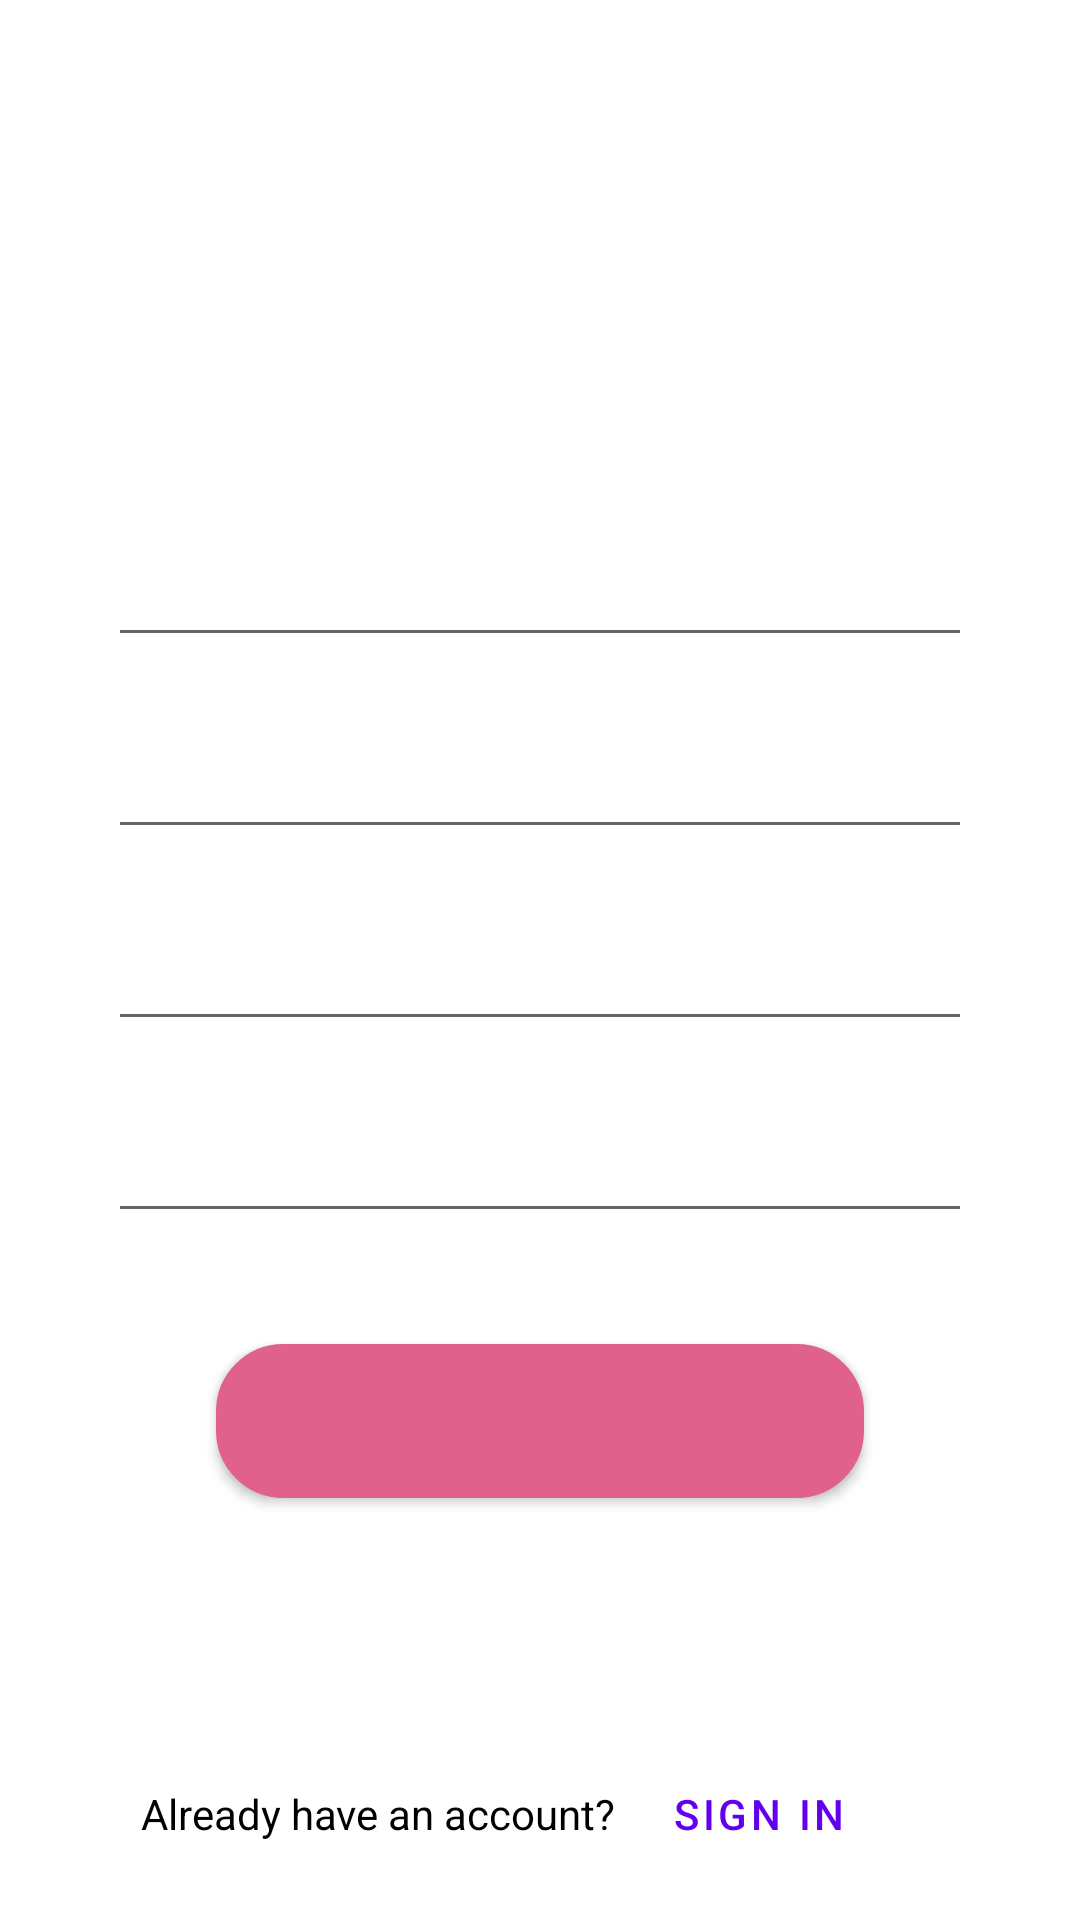

This screen was rendered from an Android layout file. Write that file and the resources it references.
<!-- AndroidManifest.xml: application theme Theme.LapTrinhAndroid_Lab8_Firebase -->
<!-- res/layout/activity_registry.xml -->
<?xml version="1.0" encoding="utf-8"?>
<androidx.constraintlayout.widget.ConstraintLayout xmlns:android="http://schemas.android.com/apk/res/android"
    xmlns:app="http://schemas.android.com/apk/res-auto"
    xmlns:tools="http://schemas.android.com/tools"
    android:layout_width="match_parent"
    android:layout_height="match_parent"
    tools:context=".Registry_Activity">

    <androidx.constraintlayout.widget.Guideline
        android:id="@+id/guideline22"
        android:layout_width="wrap_content"
        android:layout_height="wrap_content"
        android:orientation="horizontal"
        app:layout_constraintGuide_percent="0.2" />

    <androidx.constraintlayout.widget.Guideline
        android:id="@+id/guideline23"
        android:layout_width="wrap_content"
        android:layout_height="wrap_content"
        android:orientation="horizontal"
        app:layout_constraintGuide_percent="0.1" />

    <androidx.constraintlayout.widget.Guideline
        android:id="@+id/guideline24"
        android:layout_width="wrap_content"
        android:layout_height="wrap_content"
        android:orientation="vertical"
        app:layout_constraintGuide_percent="0.1" />

    <androidx.constraintlayout.widget.Guideline
        android:id="@+id/guideline25"
        android:layout_width="wrap_content"
        android:layout_height="wrap_content"
        android:orientation="vertical"
        app:layout_constraintGuide_percent="0.9" />

    <androidx.constraintlayout.widget.Guideline
        android:id="@+id/guideline26"
        android:layout_width="wrap_content"
        android:layout_height="wrap_content"
        android:orientation="vertical"
        app:layout_constraintGuide_percent="0.2" />

    <androidx.constraintlayout.widget.Guideline
        android:id="@+id/guideline27"
        android:layout_width="wrap_content"
        android:layout_height="wrap_content"
        android:orientation="vertical"
        app:layout_constraintGuide_percent="0.8" />

    <TextView
        android:id="@+id/txt_reg_title"
        android:layout_width="0dp"
        android:layout_height="0dp"
        app:layout_constraintBottom_toTopOf="@+id/guideline22"
        app:layout_constraintEnd_toStartOf="@+id/guideline27"
        app:layout_constraintHorizontal_bias="1.0"
        app:layout_constraintStart_toStartOf="@+id/guideline26"
        app:layout_constraintTop_toTopOf="@+id/guideline23"
        app:layout_constraintVertical_bias="0.0" />

    <androidx.constraintlayout.widget.Guideline
        android:id="@+id/guideline28"
        android:layout_width="wrap_content"
        android:layout_height="wrap_content"
        android:orientation="horizontal"
        app:layout_constraintGuide_percent="0.25" />

    <androidx.constraintlayout.widget.Guideline
        android:id="@+id/guideline29"
        android:layout_width="wrap_content"
        android:layout_height="wrap_content"
        android:orientation="horizontal"
        app:layout_constraintGuide_percent="0.35" />

    <androidx.constraintlayout.widget.Guideline
        android:id="@+id/guideline30"
        android:layout_width="wrap_content"
        android:layout_height="wrap_content"
        android:orientation="horizontal"
        app:layout_constraintGuide_percent="0.45" />

    <androidx.constraintlayout.widget.Guideline
        android:id="@+id/guideline31"
        android:layout_width="wrap_content"
        android:layout_height="wrap_content"
        android:orientation="horizontal"
        app:layout_constraintGuide_percent="0.55" />

    <androidx.constraintlayout.widget.Guideline
        android:id="@+id/guideline32"
        android:layout_width="wrap_content"
        android:layout_height="wrap_content"
        android:orientation="horizontal"
        app:layout_constraintGuide_percent="0.65" />

    <androidx.constraintlayout.widget.Guideline
        android:id="@+id/guideline33"
        android:layout_width="wrap_content"
        android:layout_height="wrap_content"
        android:orientation="horizontal"
        app:layout_constraintGuide_percent="0.70" />

    <androidx.constraintlayout.widget.Guideline
        android:id="@+id/guideline34"
        android:layout_width="wrap_content"
        android:layout_height="wrap_content"
        android:orientation="horizontal"
        app:layout_constraintGuide_percent="0.78" />

    <EditText
        android:id="@+id/edt_reg_name"
        android:layout_width="0dp"
        android:layout_height="0dp"
        android:layout_marginTop="5dp"
        android:layout_marginBottom="5dp"
        android:ems="10"
        android:inputType="textPersonName"
        app:layout_constraintBottom_toTopOf="@+id/guideline29"
        app:layout_constraintEnd_toStartOf="@+id/guideline25"
        app:layout_constraintStart_toStartOf="@+id/guideline24"
        app:layout_constraintTop_toTopOf="@+id/guideline28" />

    <EditText
        android:id="@+id/edt_reg_email"
        android:layout_width="0dp"
        android:layout_height="0dp"
        android:layout_marginTop="5dp"
        android:layout_marginBottom="5dp"
        android:ems="10"
        android:inputType="textPersonName"
        app:layout_constraintBottom_toTopOf="@+id/guideline30"
        app:layout_constraintEnd_toStartOf="@+id/guideline25"
        app:layout_constraintStart_toStartOf="@+id/guideline24"
        app:layout_constraintTop_toTopOf="@+id/guideline29" />

    <EditText
        android:id="@+id/edt_reg_password"
        android:layout_width="0dp"
        android:layout_height="0dp"
        android:layout_marginTop="5dp"
        android:layout_marginBottom="5dp"
        android:ems="10"
        android:inputType="textPassword"
        app:layout_constraintBottom_toTopOf="@+id/guideline31"
        app:layout_constraintEnd_toStartOf="@+id/guideline25"
        app:layout_constraintStart_toStartOf="@+id/guideline24"
        app:layout_constraintTop_toTopOf="@+id/guideline30" />

    <EditText
        android:id="@+id/edt_reg_re_password"
        android:layout_width="0dp"
        android:layout_height="0dp"
        android:layout_marginTop="5dp"
        android:layout_marginBottom="5dp"
        android:ems="10"
        android:inputType="textPassword"
        app:layout_constraintBottom_toTopOf="@+id/guideline32"
        app:layout_constraintEnd_toStartOf="@+id/guideline25"
        app:layout_constraintStart_toStartOf="@+id/guideline24"
        app:layout_constraintTop_toTopOf="@+id/guideline31" />

    <Button
        android:id="@+id/btn_reg_registry"
        android:layout_width="0dp"
        android:layout_height="0dp"
        android:background="@drawable/custom_button"
        app:backgroundTint="@color/pink"
        app:layout_constraintBottom_toTopOf="@+id/guideline34"
        app:layout_constraintEnd_toStartOf="@+id/guideline27"
        app:layout_constraintStart_toStartOf="@+id/guideline26"
        app:layout_constraintTop_toTopOf="@+id/guideline33" />

    <androidx.constraintlayout.widget.Guideline
        android:id="@+id/guideline52"
        android:layout_width="wrap_content"
        android:layout_height="wrap_content"
        android:orientation="horizontal"
        app:layout_constraintGuide_percent="0.92" />

    <androidx.constraintlayout.widget.Guideline
        android:id="@+id/guideline53"
        android:layout_width="wrap_content"
        android:layout_height="wrap_content"
        android:orientation="horizontal"
        app:layout_constraintGuide_percent="0.97" />

    <TextView
        android:id="@+id/textView2"
        android:layout_width="0dp"
        android:layout_height="0dp"
        android:gravity="center"
        android:text="@string/have_account"
        android:textColor="@color/black"
        app:layout_constraintBottom_toTopOf="@+id/guideline53"
        app:layout_constraintEnd_toStartOf="@+id/guideline54"
        app:layout_constraintStart_toStartOf="@+id/guideline24"
        app:layout_constraintTop_toTopOf="@+id/guideline52" />

    <androidx.constraintlayout.widget.Guideline
        android:id="@+id/guideline54"
        android:layout_width="wrap_content"
        android:layout_height="wrap_content"
        android:orientation="vertical"
        app:layout_constraintGuide_percent="0.6" />

    <Button
        android:id="@+id/btn_reg_sign_in"
        style="@style/Widget.MaterialComponents.Button.TextButton"
        android:layout_width="0dp"
        android:layout_height="0dp"
        android:gravity="left|center_vertical"
        android:text="@string/sign_in"
        app:layout_constraintBottom_toTopOf="@+id/guideline53"
        app:layout_constraintEnd_toStartOf="@+id/guideline25"
        app:layout_constraintStart_toStartOf="@+id/guideline54"
        app:layout_constraintTop_toTopOf="@+id/guideline52" />
</androidx.constraintlayout.widget.ConstraintLayout>
<!-- resources referenced by this layout -->
<resources>
  <color name="black">#FF000000</color>
  <color name="pink">#DF618C</color>
  <!-- drawable custom_button (drawable) -->
  <?xml version="1.0" encoding="utf-8"?>
  <shape xmlns:android="http://schemas.android.com/apk/res/android"
      android:shape="rectangle">
      <corners android:radius="20dp"></corners>
      <solid android:color="@color/teal_200" ></solid>
      <stroke android:width="5dp" android:color="@color/white"></stroke>
  </shape>
  <string name="have_account">Already have an account?</string>
  <string name="sign_in">Sign in</string>
  <style name="Theme.LapTrinhAndroid_Lab8_Firebase" parent="Theme.MaterialComponents.DayNight.DarkActionBar">
          
          <item name="colorPrimary">@color/purple_500</item>
          <item name="colorPrimaryVariant">@color/purple_700</item>
          <item name="colorOnPrimary">@color/white</item>
          
          <item name="colorSecondary">@color/teal_200</item>
          <item name="colorSecondaryVariant">@color/teal_700</item>
          <item name="colorOnSecondary">@color/black</item>
          
          <item name="android:statusBarColor" tools:targetApi="l">?attr/colorPrimaryVariant</item>
          
      </style>
  <color name="teal_200">#FF03DAC5</color>
  <color name="white">#FFFFFFFF</color>
  <color name="purple_500">#FF6200EE</color>
  <color name="purple_700">#FF3700B3</color>
  <color name="teal_700">#FF018786</color>
</resources>
